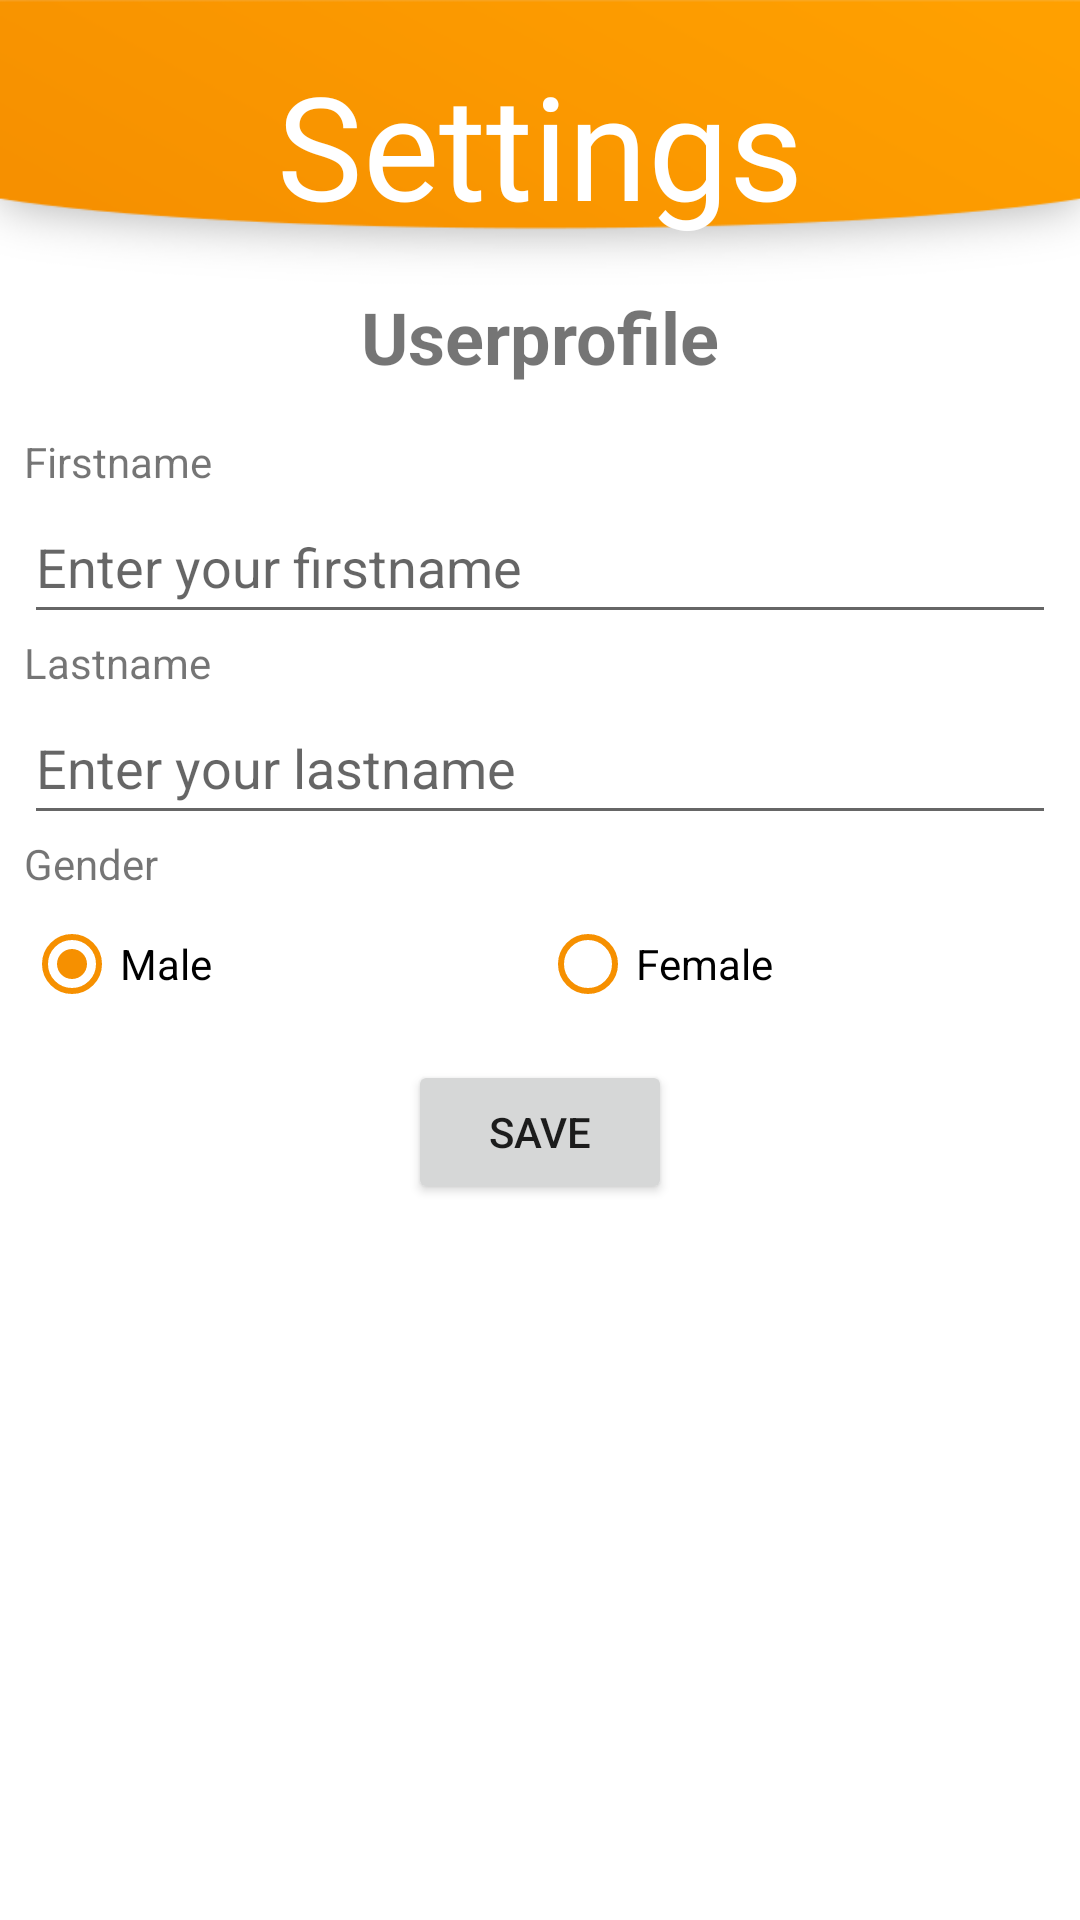

Reconstruct the res/layout file that produces this screen, plus the resources it refers to.
<!-- AndroidManifest.xml: application theme Theme.MySmartCard -->
<!-- res/layout/fragment_settings_activity.xml -->
<?xml version="1.0" encoding="utf-8"?>
<androidx.constraintlayout.widget.ConstraintLayout xmlns:android="http://schemas.android.com/apk/res/android"
    xmlns:tools="http://schemas.android.com/tools"
    android:layout_width="match_parent"
    android:layout_height="match_parent"
    xmlns:app="http://schemas.android.com/apk/res-auto"
    tools:context=".SettingsActivity">

    <ImageView
        android:id="@+id/imgHeaderBackground"
        android:layout_width="match_parent"
        android:layout_height="wrap_content"
        android:adjustViewBounds="true"
        android:scaleType="fitXY"
        android:src="@drawable/title_background_small"
        app:layout_constraintEnd_toEndOf="parent"
        app:layout_constraintHorizontal_bias="0.0"
        app:layout_constraintStart_toStartOf="parent"
        app:layout_constraintTop_toTopOf="parent" />

    <TextView
        android:id="@+id/lblSearchTitle"
        android:layout_width="wrap_content"
        android:layout_height="wrap_content"
        android:fontFamily="@font/dyuthi_regular"
        android:text="@string/settings"
        android:textColor="@color/white"
        android:textSize="48sp"
        app:layout_constraintBottom_toBottomOf="@+id/imgHeaderBackground"
        app:layout_constraintEnd_toEndOf="parent"
        app:layout_constraintStart_toStartOf="@+id/imgHeaderBackground"
        app:layout_constraintTop_toTopOf="parent" />

    <ScrollView
        android:layout_width="0dp"
        android:layout_height="0dp"
        app:layout_constraintBottom_toBottomOf="parent"
        app:layout_constraintEnd_toEndOf="parent"
        app:layout_constraintStart_toStartOf="parent"
        app:layout_constraintTop_toBottomOf="@+id/imgHeaderBackground"
        android:layout_marginHorizontal="8dp">

        <androidx.constraintlayout.widget.ConstraintLayout
            android:layout_width="match_parent"
            android:layout_height="match_parent">


            <TextView
                android:id="@+id/lblSettingsProfile"
                android:layout_width="wrap_content"
                android:layout_height="wrap_content"
                android:text="@string/profile"
                android:textSize="24sp"
                android:textStyle="bold"
                app:layout_constraintEnd_toEndOf="parent"
                app:layout_constraintStart_toStartOf="parent"
                app:layout_constraintTop_toTopOf="parent" />

            <EditText
                android:id="@+id/txtSettingsFirstname"
                android:layout_width="0dp"
                android:layout_height="wrap_content"
                android:ems="10"
                android:hint="@string/firstnameHint"
                android:inputType="textPersonName"
                android:minHeight="48dp"
                app:layout_constraintEnd_toEndOf="parent"
                app:layout_constraintHorizontal_bias="0.5"
                app:layout_constraintHorizontal_weight="1"
                app:layout_constraintStart_toStartOf="parent"
                app:layout_constraintTop_toBottomOf="@+id/lblSettingsFirstname" />

            <TextView
                android:id="@+id/lblSettingsFirstname"
                android:layout_width="wrap_content"
                android:layout_height="wrap_content"
                android:layout_marginTop="16dp"
                android:text="@string/firstname"
                app:layout_constraintEnd_toEndOf="parent"
                app:layout_constraintHorizontal_bias="0.0"
                app:layout_constraintStart_toStartOf="parent"
                app:layout_constraintTop_toBottomOf="@+id/lblSettingsProfile" />

            <EditText
                android:id="@+id/txtSettingsLastname"
                android:layout_width="0dp"
                android:layout_height="wrap_content"
                android:ems="10"
                android:hint="@string/lastnameHint"
                android:inputType="textPersonName"
                android:minHeight="48dp"
                app:layout_constraintEnd_toEndOf="parent"
                app:layout_constraintHorizontal_weight="1"
                app:layout_constraintStart_toStartOf="parent"
                app:layout_constraintTop_toBottomOf="@+id/lblSettingsLastname" />

            <TextView
                android:id="@+id/lbsSettingsGender"
                android:layout_width="wrap_content"
                android:layout_height="wrap_content"
                android:text="@string/gender"
                app:layout_constraintEnd_toEndOf="parent"
                app:layout_constraintHorizontal_bias="0.0"
                app:layout_constraintStart_toStartOf="parent"
                app:layout_constraintTop_toBottomOf="@+id/txtSettingsLastname" />

            <RadioGroup
                android:id="@+id/radioGroupSettingsGender"
                android:layout_width="0dp"
                android:layout_height="wrap_content"
                android:orientation="horizontal"
                app:layout_constraintEnd_toEndOf="parent"
                app:layout_constraintStart_toStartOf="parent"
                app:layout_constraintTop_toBottomOf="@+id/lbsSettingsGender">

                <RadioButton
                    android:id="@+id/rbtnSettingsGenderMale"
                    android:layout_width="0dp"
                    android:layout_height="wrap_content"
                    android:layout_weight="1"
                    android:buttonTint="@color/primaryColor"
                    android:checked="true"
                    android:text="@string/maleGender" />

                <RadioButton
                    android:id="@+id/rbtnSettingsGenderFemale"
                    android:layout_width="0dp"
                    android:layout_height="wrap_content"
                    android:layout_weight="1"
                    android:buttonTint="@color/primaryColor"
                    android:text="@string/femaleGender" />
            </RadioGroup>

            <Button
                android:id="@+id/btnSettingsSave"
                android:layout_width="wrap_content"
                android:layout_height="wrap_content"
                android:layout_marginTop="8dp"
                android:onClick="settingsSave"
                android:text="@string/save"
                app:icon="@drawable/ic_baseline_save_24"
                app:layout_constraintEnd_toEndOf="parent"
                app:layout_constraintStart_toStartOf="parent"
                app:layout_constraintTop_toBottomOf="@+id/radioGroupSettingsGender" />

            <TextView
                android:id="@+id/lblSettingsLastname"
                android:layout_width="wrap_content"
                android:layout_height="wrap_content"
                android:text="@string/lastname"
                app:layout_constraintEnd_toEndOf="parent"
                app:layout_constraintHorizontal_bias="0.0"
                app:layout_constraintStart_toStartOf="parent"
                app:layout_constraintTop_toBottomOf="@+id/txtSettingsFirstname" />
        </androidx.constraintlayout.widget.ConstraintLayout>
    </ScrollView>

</androidx.constraintlayout.widget.ConstraintLayout>
<!-- resources referenced by this layout -->
<resources>
  <color name="primaryColor">#f69000</color>
  <color name="white">#FFFFFFFF</color>
  <!-- drawable title_background_small: png bitmap (drawable, 11696 bytes) -->
  <string name="femaleGender">Female</string>
  <string name="firstname">Firstname</string>
  <string name="firstnameHint">Enter your firstname</string>
  <string name="gender">Gender</string>
  <string name="lastname">Lastname</string>
  <string name="lastnameHint">Enter your lastname</string>
  <string name="maleGender">Male</string>
  <string name="profile">Userprofile</string>
  <string name="save">Save</string>
  <string name="settings">Settings</string>
  <style name="Theme.MySmartCard" parent="Theme.MaterialComponents.DayNight.DarkActionBar">
          
          <item name="colorPrimary">@color/primaryColor</item>
          <item name="colorPrimaryVariant">@color/lighterPrimaryColor</item>
          <item name="colorOnPrimary">@color/white</item>
          
          <item name="colorSecondary">@color/white</item>
          <item name="colorSecondaryVariant">@color/teal_700</item>
          <item name="colorOnSecondary">@color/black</item>
          
          <item name="android:windowLightStatusBar">true</item>
          <item name="android:statusBarColor" tools:targetApi="l">@color/white</item>
          
      </style>
  <color name="lighterPrimaryColor">#ffa000</color>
  <color name="teal_700">#FF018786</color>
  <color name="black">#FF000000</color>
</resources>
